Run: headless pygame with SDL's dummy video driver; simulated clock (each Clock.tick advances the game by its frame time, no real sleeping); random seed 0; keys injected as events and as key.get_pressed() state; no mouse input.
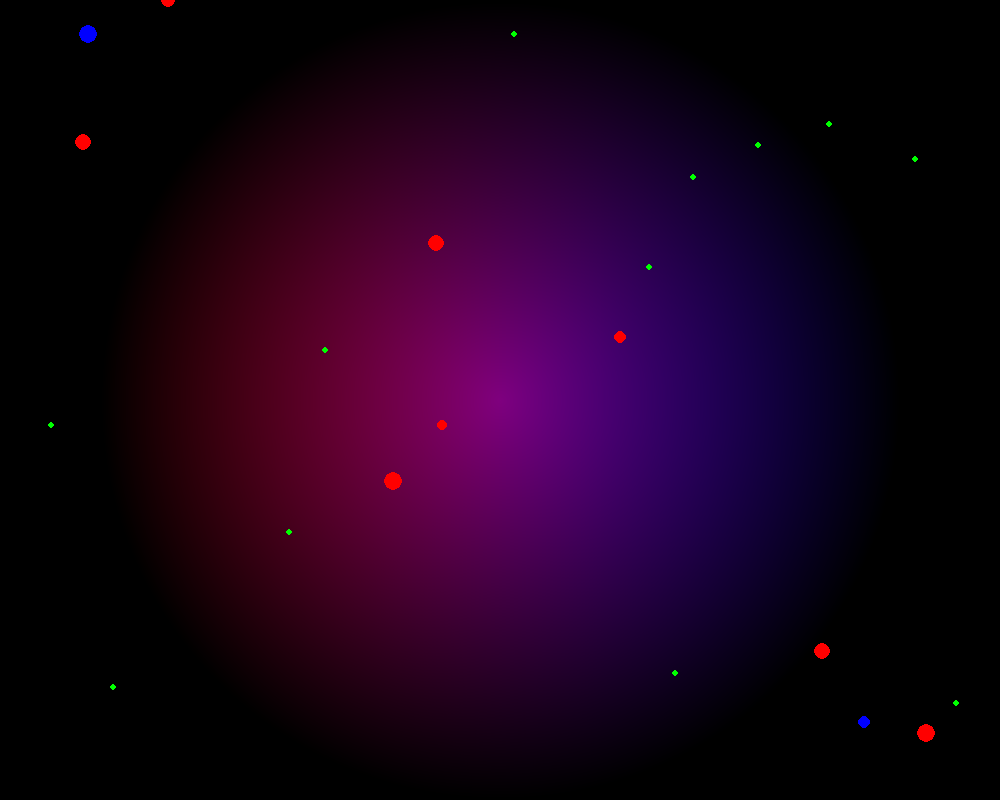
Frame 1 of 4 · flips 1–60 · no input
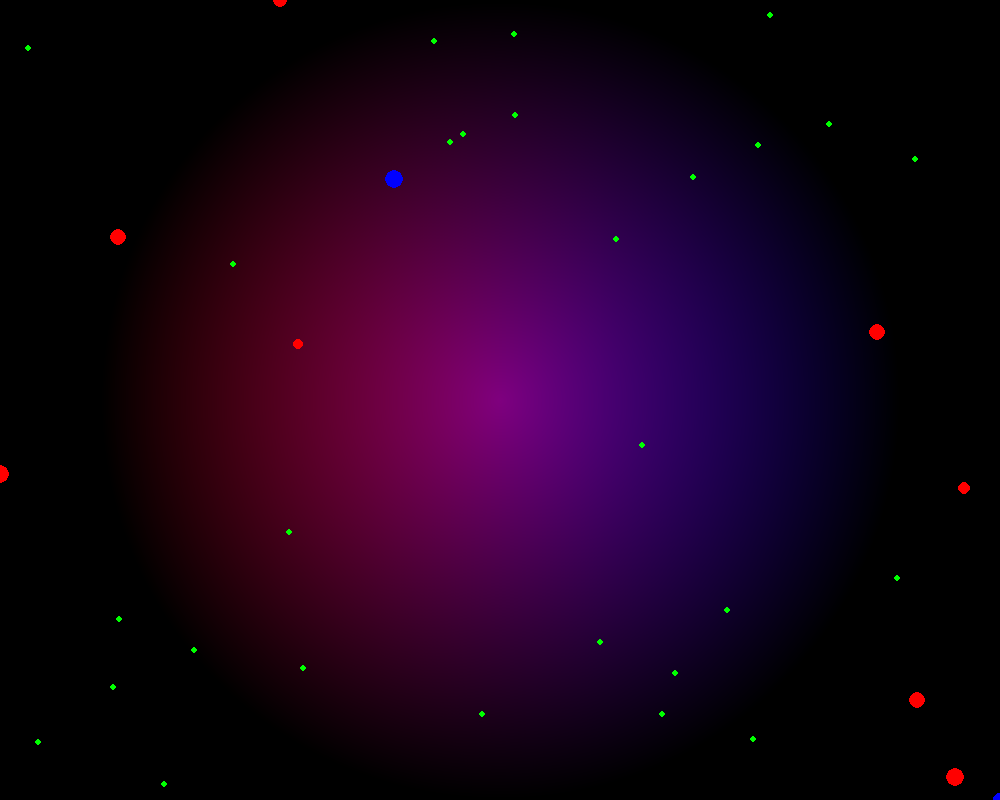
Frame 2 of 4 · flips 61–180 · tapped SPACE, RETURN · held RIGHT (→), D
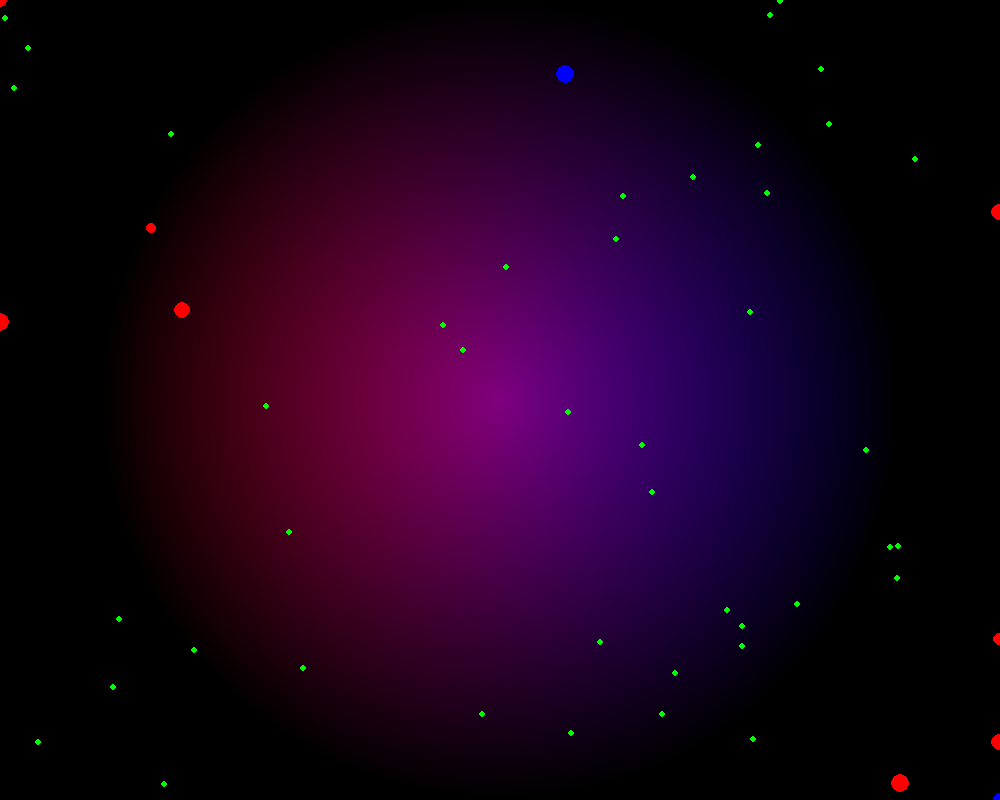
Frame 3 of 4 · flips 181–300 · held DOWN (↓), S
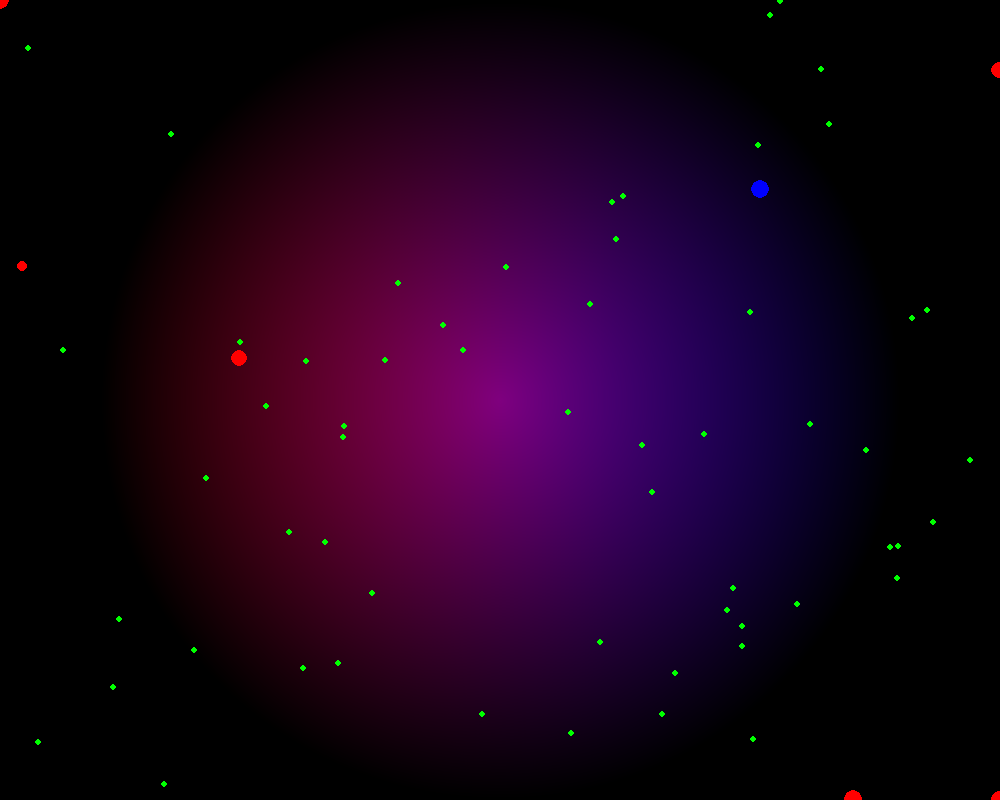
Frame 4 of 4 · flips 301–420 · held LEFT (←), A, UP (↑), W

The pygame program that drew these frames:

import math
import pygame
import random


class Environment:
    def __init__(self, width, height):
        self.width = width
        self.height = height
        self.center_x = width / 2
        self.center_y = height / 2
        self.temperature_border1 = 20
        self.temperature_border2 = 10
        self.light_radius = min(width, height) / 2  # Radius of light circle
        self.food_positions = []

    def get_light_level(self, x, y):
        """Calculate the light level at coordinates (x, y)."""
        distance_from_center = math.sqrt((x - self.center_x) ** 2 + (y - self.center_y) ** 2)
        if distance_from_center > self.light_radius:
            return 0
        else:
            return 1 - (distance_from_center / self.light_radius)

    def get_temperature(self, x, y):
        """Calculate the temperature at coordinates (x, y)."""
        # Calculate the temperature range
        temperature_range = self.temperature_border2 - self.temperature_border1

        # Distance from the left border (x = 0) to the current x-coordinate
        distance_from_left_border = x / self.width

        # Calculate temperature based on the position
        return self.temperature_border1 + distance_from_left_border * temperature_range

    def add_food(self):
        """Add food at a random location in the environment."""
        x = random.randint(0, self.width - 1)
        y = random.randint(0, self.height - 1)
        self.food_positions.append((x, y))

    def get_food_positions(self):
        return self.food_positions

    def remove_food(self, position):
        """Remove food from a specific location after it's consumed."""
        if position in self.food_positions:
            self.food_positions.remove(position)


class DNA:
    def __init__(self, genes=None):
        # Initialize with a dictionary of genes
        if genes is None:
            genes = {}
        self.genes = genes

    def get_gene(self, gene_type):
        """Retrieve the value of a specific gene."""
        return self.genes.get(gene_type, None)

    def mutate(self):
        if not self.genes:
            return

        # Choose a random gene to mutate
        gene_type = random.choice(list(self.genes.keys()))
        value = self.genes[gene_type]

        # Apply mutation based on gene type
        if gene_type == 'initial_size':
            self.genes[gene_type] = value + random.uniform(-1, 1)
        elif gene_type == 'metabolism_rate':
            self.genes[gene_type] = value + random.uniform(-0.01, 0.01)
        elif gene_type == 'speed':
            self.genes[gene_type] = value + random.uniform(-0.5, 0.5)
        elif gene_type == 'skin_color':
            self.genes[gene_type] = random.choice(['red', 'blue'])
        elif gene_type == 'food_required_to_grow':
            self.genes[gene_type] = value + random.uniform(-5, 5)
        elif gene_type == 'food_required_to_be_fertile':
            self.genes[gene_type] = value + random.uniform(-5, 5)
        elif gene_type == 'food_sense_distance':
            self.genes[gene_type] = value + random.uniform(-10, 10)
        elif gene_type == 'food_types':
            # Randomly change food type
            self.genes[gene_type] = random.choice([['plant'], ['insect'], ['plant', 'insect']])
        elif gene_type == 'aggressiveness':
            self.genes[gene_type] = random.uniform(0.0, 1.0)
        elif gene_type == 'social_behavior':
            self.genes[gene_type] = not value
        elif gene_type == 'reproduction_rate':
            self.genes[gene_type] = value + random.uniform(-0.1, 0.1)
        elif gene_type == 'temperature_tolerance':
            min_temp, max_temp = self.genes[gene_type]
            if random.choice([True, False]):
                self.genes[gene_type] = (min_temp + random.uniform(-2, 2), max_temp)
            else:
                self.genes[gene_type] = (min_temp, max_temp + random.uniform(-2, 2))

    def crossover(self, other):
        if not self.genes or not other.genes:
            return DNA(self.genes), DNA(other.genes)

        # Perform crossover
        child1_genes = self.genes.copy()
        child2_genes = other.genes.copy()
        for gene_type in self.genes.keys() & other.genes.keys():
            if random.random() > 0.5:
                child1_genes[gene_type], child2_genes[gene_type] = other.genes[gene_type], self.genes[gene_type]

        return DNA(child1_genes), DNA(child2_genes)

    def __str__(self):
        return str(self.genes)


class Traits:
    def __init__(self, dna):
        self.dna = dna
        self.traits = self.decode_dna()

    def decode_dna(self):
        traits = {}
        genes = self.dna.genes

        # Decode each gene type
        traits['initial_size'] = genes.get('initial_size', 10.0)
        traits['metabolism_rate'] = genes.get('metabolism_rate', 0.1)
        traits['speed'] = genes.get('speed', 5.0)
        traits['skin_color'] = genes.get('skin_color', 'green')
        traits['food_required_to_grow'] = genes.get('food_required_to_grow', 20.0)
        traits['food_required_to_be_fertile'] = genes.get('food_required_to_be_fertile', 30.0)
        traits['food_sense_distance'] = genes.get('food_sense_distance', 50.0)
        traits['food_types'] = genes.get('food_types', ['plant'])
        traits['aggressiveness'] = genes.get('aggressiveness', 0.5)
        traits['social_behavior'] = genes.get('social_behavior', True)
        traits['reproduction_rate'] = genes.get('reproduction_rate', 1.0)
        traits['temperature_tolerance'] = genes.get('temperature_tolerance', (10.0, 35.0))
        traits['activeness'] = dna.get_gene("activeness")  # Decode activeness gene

        return traits

    def get_trait(self, trait_name):
        return self.traits.get(trait_name)

    def __str__(self):
        return str(self.traits)


def create_initial_dna():
    genes = {
        'initial_size': random.uniform(5.0, 10.0),
        'metabolism_rate': random.uniform(0.05, 0.2),
        'speed': random.uniform(1.0, 10.0),
        'skin_color': random.choice(['red', 'blue']),
        'food_required_to_grow': random.uniform(10.0, 50.0),
        'food_required_to_be_fertile': random.uniform(20.0, 60.0),
        'food_sense_distance': random.uniform(10.0, 100.0),
        'food_types': random.choice([['plant'], ['insect'], ['plant', 'insect']]),
        'aggressiveness': random.uniform(0.0, 1.0),
        'social_behavior': random.choice([True, False]),
        'reproduction_rate': random.uniform(0.1, 1.0),
        'temperature_tolerance': (random.uniform(0.0, 10.0), random.uniform(30.0, 40.0)),
        "activeness": random.uniform(0.1, 1.0)  # Add activeness gene with a range between 0.1 and 1.0
    }
    return DNA(genes)


class Visualizer:
    def __init__(self, environment):
        pygame.init()
        self.env = environment
        self.screen = pygame.display.set_mode((environment.width, environment.height))
        pygame.display.set_caption('Evolution Simulator')
        self.clock = pygame.time.Clock()
        self.organisms = []  # List to hold organisms for visualization
        self.ticks = 0  # Track simulation ticks
        self.skip_ticks = 1

    def add_organism(self, organism):
        """Add an organism to be displayed."""
        self.organisms.append(organism)

    def precompute_environment(self):
        """Precompute the environment drawing and store it as a surface."""
        self.env_surface = pygame.Surface((self.env.width, self.env.height))

        # Define the temperature border values
        temp_border1 = self.env.temperature_border1
        temp_border2 = self.env.temperature_border2

        # Define the gradient width
        gradient_width = 10  # Width of the gradient transition zone

        for y in range(self.env.height):
            for x in range(self.env.width):
                light_level = self.env.get_light_level(x, y)
                temperature = self.env.get_temperature(x, y)

                # Define color boundaries
                cold_color = (0, 0, 255)  # Color for colder temperatures
                hot_color = (255, 0, 0)  # Color for hotter temperatures

                # Calculate temperature influence and gradient
                if temperature < temp_border2:
                    color = cold_color
                elif temperature > temp_border1:
                    color = hot_color
                else:
                    # Calculate distance from the nearest border
                    dist_to_border1 = abs(temperature - temp_border1)
                    dist_to_border2 = abs(temperature - temp_border2)

                    # Determine the gradient zone and calculate influence
                    if dist_to_border1 < gradient_width:
                        gradient_influence = 1 - (dist_to_border1 / gradient_width)
                    elif dist_to_border2 < gradient_width:
                        gradient_influence = 1 - (dist_to_border2 / gradient_width)
                    else:
                        gradient_influence = 0

                    # Interpolate between cold_color and hot_color based on gradient influence
                    color = (
                        int((1 - gradient_influence) * cold_color[0] + gradient_influence * hot_color[0]),
                        int((1 - gradient_influence) * cold_color[1] + gradient_influence * hot_color[1]),
                        int((1 - gradient_influence) * cold_color[2] + gradient_influence * hot_color[2])
                    )

                # Apply light level to the color
                color = (
                    int(light_level * color[0]),
                    int(light_level * color[1]),
                    int(light_level * color[2])
                )

                self.env_surface.set_at((x, y), color)

    def draw_environment(self):
        """Blit the precomputed environment surface to the screen."""
        self.screen.blit(self.env_surface, (0, 0))

        # Draw food
        for food_position in self.env.get_food_positions():
            pygame.draw.circle(self.screen, (0, 255, 0), food_position, 3)

    def draw_organism(self, organism):
        """Draw an organism on the screen using its size and color."""
        color = pygame.Color(organism.color)  # Convert organism color to pygame.Color
        pygame.draw.circle(
            self.screen,
            color,
            (int(organism.x), int(organism.y)),
            int(organism.size)
        )

    def run(self):
        """Run the visualization loop."""
        self.precompute_environment()  # Precompute the environment initially
        running = True
        while running:
            for event in pygame.event.get():
                if event.type == pygame.QUIT:
                    running = False

            self.ticks += 1
            # self.env.update()  # Update the environment if needed (e.g., food spawn)

            # Add food every 5 ticks
            if self.ticks % 5 == 0:
                self.env.add_food()

            self.draw_environment()  # Draw the precomputed environment

            # Update organism positions
            for organism in self.organisms:
                organism.update(self.env)
                self.draw_organism(organism)

            pygame.display.flip()  # Update the display

            self.clock.tick(60)  # Cap the frame rate at 60 FPS


class Organism:
    def __init__(self, x, y, size, speed, metabolism_rate, color, food_sense_distance, food_types,
                 food_required_to_grow, food_required_to_be_fertile, activeness):
        self.x = x
        self.y = y
        self.size = size
        self.speed = speed
        self.metabolism_rate = metabolism_rate
        self.color = color
        self.food_sense_distance = food_sense_distance
        self.food_types = food_types
        self.food_required_to_grow = food_required_to_grow
        self.food_required_to_be_fertile = food_required_to_be_fertile
        self.activeness = activeness  # gene for movement activity
        self.direction = (0, 0)  # Initial direction
        self.hunger = 0  # Start with 0 hunger

    def move_towards(self, target_x, target_y):
        """Move the organism towards a target point (target_x, target_y)."""
        dx = target_x - self.x
        dy = target_y - self.y
        distance = math.hypot(dx, dy)

        if distance > 0:
            # Normalize direction and scale by speed
            dx /= distance
            dy /= distance

            self.x += dx * self.speed
            self.y += dy * self.speed

    def update(self, environment):
        """Update the organism's position."""
        closest_food = None
        closest_distance = float('inf')

        for food_x, food_y in environment.get_food_positions():
            distance = math.hypot(food_x - self.x, food_y - self.y)
            if distance < closest_distance and distance <= self.food_sense_distance:
                closest_food = (food_x, food_y)
                closest_distance = distance

        if closest_food:
            self.move_towards(*closest_food)
            if math.hypot(closest_food[0] - self.x, closest_food[1] - self.y) < self.size:
                self.consume_food(environment, closest_food)
        else:
            # Decide whether to move based on activeness
            if random.random() < self.activeness:
                # Random direction change
                if self.direction == (0, 0):  # Initial random direction if stationary
                    self.direction = (random.uniform(-1, 1), random.uniform(-1, 1))
                elif random.random() < 0.1:  # Occasionally adjust direction slightly
                    self.direction = (
                        self.direction[0] + random.uniform(-0.5, 0.5),
                        self.direction[1] + random.uniform(-0.5, 0.5)
                    )

                # Normalize direction
                direction_magnitude = math.hypot(self.direction[0], self.direction[1])
                if direction_magnitude > 0:
                    self.direction = (
                        self.direction[0] / direction_magnitude,
                        self.direction[1] / direction_magnitude
                    )

                # Move according to the direction
                self.x += self.direction[0] * self.speed
                self.y += self.direction[1] * self.speed

                # Keep the organism within bounds
                self.x = max(0, min(environment.width - 1, self.x))
                self.y = max(0, min(environment.height - 1, self.y))

    def consume_food(self, environment, food_position):
        """Consume food and decrease hunger."""
        self.hunger -= 50  # Decrease hunger by a fixed amount
        environment.remove_food(food_position)

    # Add methods for movement, behavior, etc.


if __name__ == "__main__":
    # Create environment
    env = Environment(width=1000, height=800)

    # Create visualizer
    visualizer = Visualizer(environment=env)

    # Create and add organisms
    num_organisms = 10
    for i in range(num_organisms):
        # Generate positions in a grid-like pattern for simplicity
        x = (i * (env.width // num_organisms)) % env.width
        y = (i * (env.height // num_organisms)) % env.height

        # Create DNA and Traits for the organism
        dna = create_initial_dna()  # Generates random DNA
        traits = Traits(dna)  # Decode DNA into traits

        # Initialize organism with traits
        org = Organism(
            x=x,
            y=y,
            size=traits.get_trait('initial_size'),
            speed=traits.get_trait('speed'),
            metabolism_rate=traits.get_trait('metabolism_rate'),
            color=traits.get_trait('skin_color'),
            food_sense_distance=traits.get_trait('food_sense_distance'),
            food_types=traits.get_trait('food_types'),
            food_required_to_grow=traits.get_trait('food_required_to_grow'),
            food_required_to_be_fertile=traits.get_trait('food_required_to_be_fertile'),
            activeness=traits.get_trait('activeness')
            # activeness=random.uniform(0.1, 1.0)  # Random activeness gene
        )

        # Add organism to the visualizer
        visualizer.add_organism(org)

    # Run the simulation
    visualizer.run()
